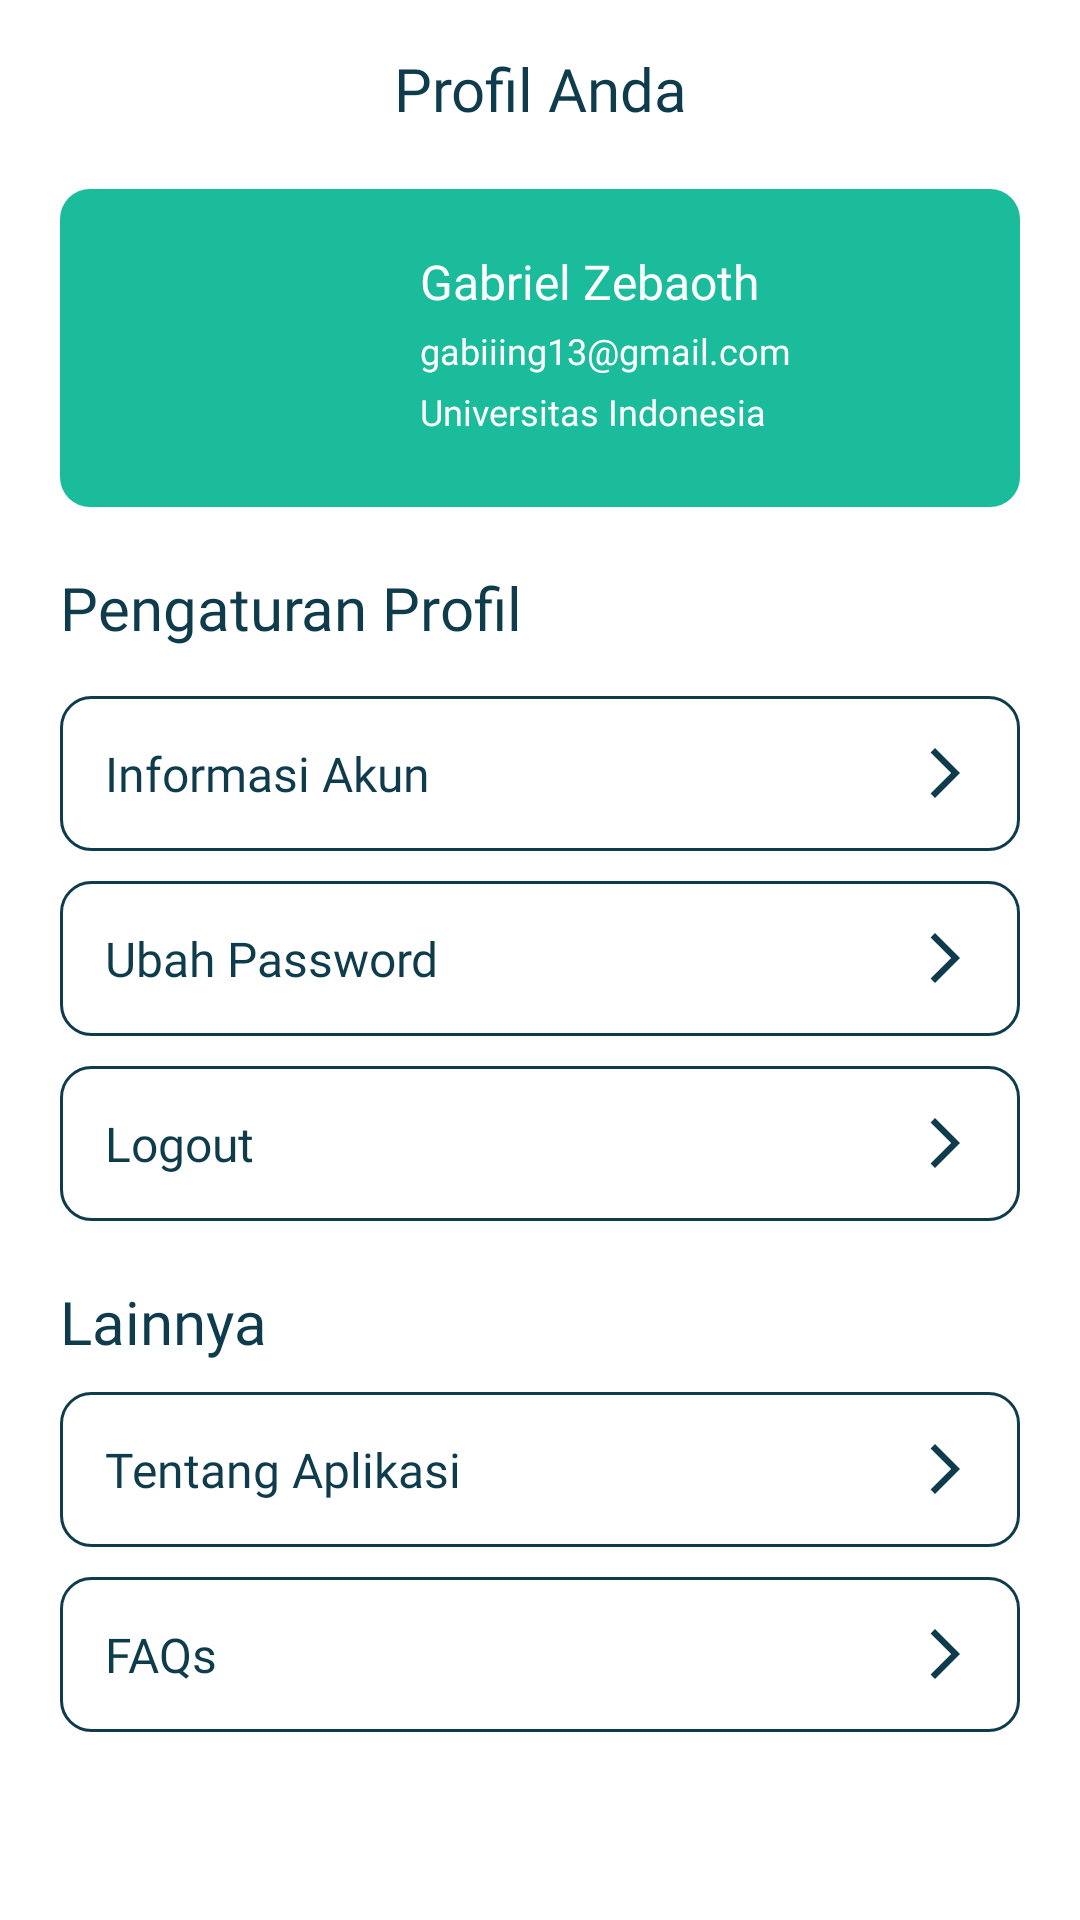

Layout XML and referenced resources for this Android screen:
<!-- AndroidManifest.xml: application theme Theme.Srolqs -->
<!-- res/layout/fragment_profile.xml -->
<?xml version="1.0" encoding="utf-8"?>
<androidx.constraintlayout.widget.ConstraintLayout xmlns:android="http://schemas.android.com/apk/res/android"
    xmlns:app="http://schemas.android.com/apk/res-auto"
    xmlns:tools="http://schemas.android.com/tools"
    android:id="@+id/profile_fragment"
    android:layout_width="match_parent"
    android:layout_height="match_parent"
    android:layout_centerHorizontal="true"
    android:background="@color/white"
    tools:context=".ui.profile.ProfileFragment">

    <TextView
        android:id="@+id/tv_profile_heading"
        style="@style/H1"
        android:layout_width="0dp"
        android:layout_height="wrap_content"
        android:layout_marginTop="16dp"
        android:text="Profil Anda"
        android:textAlignment="center"
        app:layout_constraintEnd_toEndOf="parent"
        app:layout_constraintStart_toStartOf="parent"
        app:layout_constraintTop_toTopOf="parent" />

    <RelativeLayout
        android:id="@+id/rl_profile"
        android:layout_width="match_parent"
        android:layout_height="wrap_content"
        android:layout_marginHorizontal="20dp"
        android:layout_marginTop="20dp"
        android:background="@drawable/rounded_corner_card"
        android:backgroundTint="@color/light_green"
        android:paddingHorizontal="30dp"
        android:paddingVertical="10dp"
        app:layout_constraintEnd_toEndOf="parent"
        app:layout_constraintStart_toStartOf="parent"
        app:layout_constraintTop_toBottomOf="@id/tv_profile_heading">

        <com.google.android.material.imageview.ShapeableImageView
            android:id="@+id/icon"
            android:layout_width="70dp"
            android:layout_height="70dp"
            android:layout_marginTop="8dp"
            android:layout_marginBottom="8dp"
            android:scaleType="centerCrop"
            android:src="@drawable/ic_launcher_background"
            app:shapeAppearanceOverlay="@style/roundedImageView" />


        <TextView
            android:id="@+id/profileName"
            style="@style/H2"
            android:layout_width="wrap_content"
            android:layout_height="wrap_content"
            android:layout_marginStart="20dp"
            android:layout_marginTop="10dp"
            android:layout_toEndOf="@id/icon"
            android:ellipsize="end"
            android:maxLines="1"
            android:text="Gabriel Zebaoth"
            android:textColor="@color/white" />

        <TextView
            android:id="@+id/profileEmail"
            style="@style/B1"
            android:layout_width="wrap_content"
            android:layout_height="wrap_content"
            android:layout_below="@id/profileName"
            android:layout_alignStart="@id/profileName"
            android:layout_marginTop="4dp"
            android:text="gabiiing13@gmail.com"
            android:textColor="@color/white" />

        <TextView
            android:id="@+id/profile_institution"
            style="@style/B1"
            android:layout_width="wrap_content"
            android:layout_height="wrap_content"
            android:layout_below="@id/profileEmail"
            android:layout_alignStart="@id/profileName"
            android:layout_marginTop="4dp"
            android:text="Universitas Indonesia"
            android:textColor="@color/white" />
    </RelativeLayout>

    <TextView
        android:id="@+id/tv_profile_setting_label"
        style="@style/H1"
        android:layout_width="wrap_content"
        android:layout_height="wrap_content"
        android:layout_marginStart="20dp"
        android:layout_marginTop="20dp"
        android:text="Pengaturan Profil"
        app:layout_constraintStart_toStartOf="parent"
        app:layout_constraintTop_toBottomOf="@id/rl_profile" />

    <RelativeLayout
        android:id="@+id/button_account_information"
        android:layout_width="match_parent"
        android:layout_height="wrap_content"
        android:layout_marginHorizontal="20dp"
        android:layout_marginTop="16dp"
        android:background="@drawable/rounded_course_list_item"
        android:paddingHorizontal="15dp"
        android:paddingVertical="15dp"
        app:layout_constraintEnd_toEndOf="parent"
        app:layout_constraintStart_toStartOf="parent"
        app:layout_constraintTop_toBottomOf="@id/tv_profile_setting_label">


        <TextView
            style="@style/H2"
            android:layout_width="wrap_content"
            android:layout_height="wrap_content"
            android:layout_alignParentStart="true"
            android:text="Informasi Akun" />

        <ImageView
            android:layout_width="20dp"
            android:layout_height="20dp"
            android:layout_alignParentEnd="true"
            android:layout_centerVertical="true"
            android:src="@drawable/arrow_icon" />

    </RelativeLayout>

    <RelativeLayout
        android:id="@+id/button_update_password"
        android:layout_width="match_parent"
        android:layout_height="wrap_content"
        android:layout_marginHorizontal="20dp"
        android:layout_marginTop="10dp"
        android:background="@drawable/rounded_course_list_item"
        android:paddingHorizontal="15dp"
        android:paddingVertical="15dp"
        app:layout_constraintEnd_toEndOf="parent"
        app:layout_constraintStart_toStartOf="parent"
        app:layout_constraintTop_toBottomOf="@id/button_account_information">


        <TextView
            style="@style/H2"
            android:layout_width="wrap_content"
            android:layout_height="wrap_content"
            android:layout_alignParentStart="true"
            android:text="Ubah Password" />

        <ImageView
            android:layout_width="20dp"
            android:layout_height="20dp"
            android:layout_alignParentEnd="true"
            android:layout_centerVertical="true"
            android:src="@drawable/arrow_icon" />

    </RelativeLayout>

    <RelativeLayout
        android:id="@+id/button_logout"
        android:layout_width="match_parent"
        android:layout_height="wrap_content"
        android:layout_marginHorizontal="20dp"
        android:layout_marginTop="10dp"
        android:background="@drawable/rounded_course_list_item"
        android:paddingHorizontal="15dp"
        android:paddingVertical="15dp"
        app:layout_constraintEnd_toEndOf="parent"
        app:layout_constraintStart_toStartOf="parent"
        app:layout_constraintTop_toBottomOf="@id/button_update_password">


        <TextView
            style="@style/H2"
            android:layout_width="wrap_content"
            android:layout_height="wrap_content"
            android:layout_alignParentStart="true"
            android:text="Logout" />

        <ImageView
            android:layout_width="20dp"
            android:layout_height="20dp"
            android:layout_alignParentEnd="true"
            android:layout_centerVertical="true"
            android:src="@drawable/arrow_icon" />

    </RelativeLayout>


    <TextView
        android:id="@+id/tv_other_label"
        style="@style/H1"
        android:layout_width="wrap_content"
        android:layout_height="wrap_content"
        android:layout_marginStart="20dp"
        android:layout_marginTop="20dp"
        android:text="Lainnya"
        app:layout_constraintStart_toStartOf="parent"
        app:layout_constraintTop_toBottomOf="@id/button_logout" />

    <RelativeLayout
        android:id="@+id/button_about_application"
        android:layout_width="match_parent"
        android:layout_height="wrap_content"
        android:layout_marginHorizontal="20dp"
        android:layout_marginTop="10dp"
        android:background="@drawable/rounded_course_list_item"
        android:paddingHorizontal="15dp"
        android:paddingVertical="15dp"
        app:layout_constraintEnd_toEndOf="parent"
        app:layout_constraintStart_toStartOf="parent"
        app:layout_constraintTop_toBottomOf="@id/tv_other_label">


        <TextView
            style="@style/H2"
            android:layout_width="wrap_content"
            android:layout_height="wrap_content"
            android:layout_alignParentStart="true"
            android:text="Tentang Aplikasi" />

        <ImageView
            android:layout_width="20dp"
            android:layout_height="20dp"
            android:layout_alignParentEnd="true"
            android:layout_centerVertical="true"
            android:src="@drawable/arrow_icon" />

    </RelativeLayout>

    <RelativeLayout
        android:id="@+id/button_faq"
        android:layout_width="match_parent"
        android:layout_height="wrap_content"
        android:layout_marginHorizontal="20dp"
        android:layout_marginTop="10dp"
        android:background="@drawable/rounded_course_list_item"
        android:paddingHorizontal="15dp"
        android:paddingVertical="15dp"
        app:layout_constraintEnd_toEndOf="parent"
        app:layout_constraintStart_toStartOf="parent"
        app:layout_constraintTop_toBottomOf="@id/button_about_application">


        <TextView
            style="@style/H2"
            android:layout_width="wrap_content"
            android:layout_height="wrap_content"
            android:layout_alignParentStart="true"
            android:text="FAQs" />

        <ImageView
            android:layout_width="20dp"
            android:layout_height="20dp"
            android:layout_alignParentEnd="true"
            android:layout_centerVertical="true"
            android:src="@drawable/arrow_icon" />

    </RelativeLayout>

</androidx.constraintlayout.widget.ConstraintLayout>
<!-- resources referenced by this layout -->
<resources>
  <color name="light_green">#1ABC9C</color>
  <color name="white">#FFFFFFFF</color>
  <!-- drawable arrow_icon (drawable) -->
  <vector xmlns:android="http://schemas.android.com/apk/res/android" android:autoMirrored="true" android:height="24dp" android:tint="@color/dark_green" android:viewportHeight="24" android:viewportWidth="24" android:width="24dp">
  
      <path android:fillColor="@android:color/white" android:pathData="M6.23,20.23l1.77,1.77l10,-10l-10,-10l-1.77,1.77l8.23,8.23z"/>
  
  </vector>
  <!-- drawable rounded_corner_card (drawable) -->
  <?xml version="1.0" encoding="utf-8"?>
  <shape xmlns:android="http://schemas.android.com/apk/res/android">
      <solid android:color="@color/dark_green" />
      <corners
          android:radius="10dp"
          />
  </shape>
  <!-- drawable rounded_course_list_item (drawable) -->
  <?xml version="1.0" encoding="utf-8"?>
  <shape xmlns:android="http://schemas.android.com/apk/res/android">
      <solid android:color="@color/white" />
      <corners
          android:radius="10dp" />
      <stroke
          android:width="1dp"
          android:color="@color/dark_green" /> 
  </shape>
  <style name="B1">
          <item name="android:textSize">12sp</item>
          <item name="android:textColor">@color/dark_green</item>
          <item name="android:fontFamily">@font/inter_medium</item>
      </style>
  <style name="H1">
          <item name="android:textSize">20sp</item>
          <item name="android:textColor">@color/dark_green</item>
          <item name="android:fontFamily">@font/inter_bold</item>
      </style>
  <style name="H2">
          <item name="android:textSize">16sp</item>
          <item name="android:textColor">@color/dark_green</item>
          <item name="android:fontFamily">@font/inter_semibold</item>
      </style>
  <style name="roundedImageView">
          <item name="cornerSize">50%</item>
          <item name="strokeColor">@color/dark_green</item>
          <item name="strokeWidth">1dp</item>
      </style>
  <style name="Theme.Srolqs" parent="Base.Theme.Srolqs" />
  <color name="dark_green">#0F3C4C</color>
  <style name="Base.Theme.Srolqs" parent="Theme.Material3.DayNight.NoActionBar">
          <item name="android:statusBarColor">@color/white</item>
  
          <item name="android:windowLightStatusBar">true</item>
      </style>
</resources>
